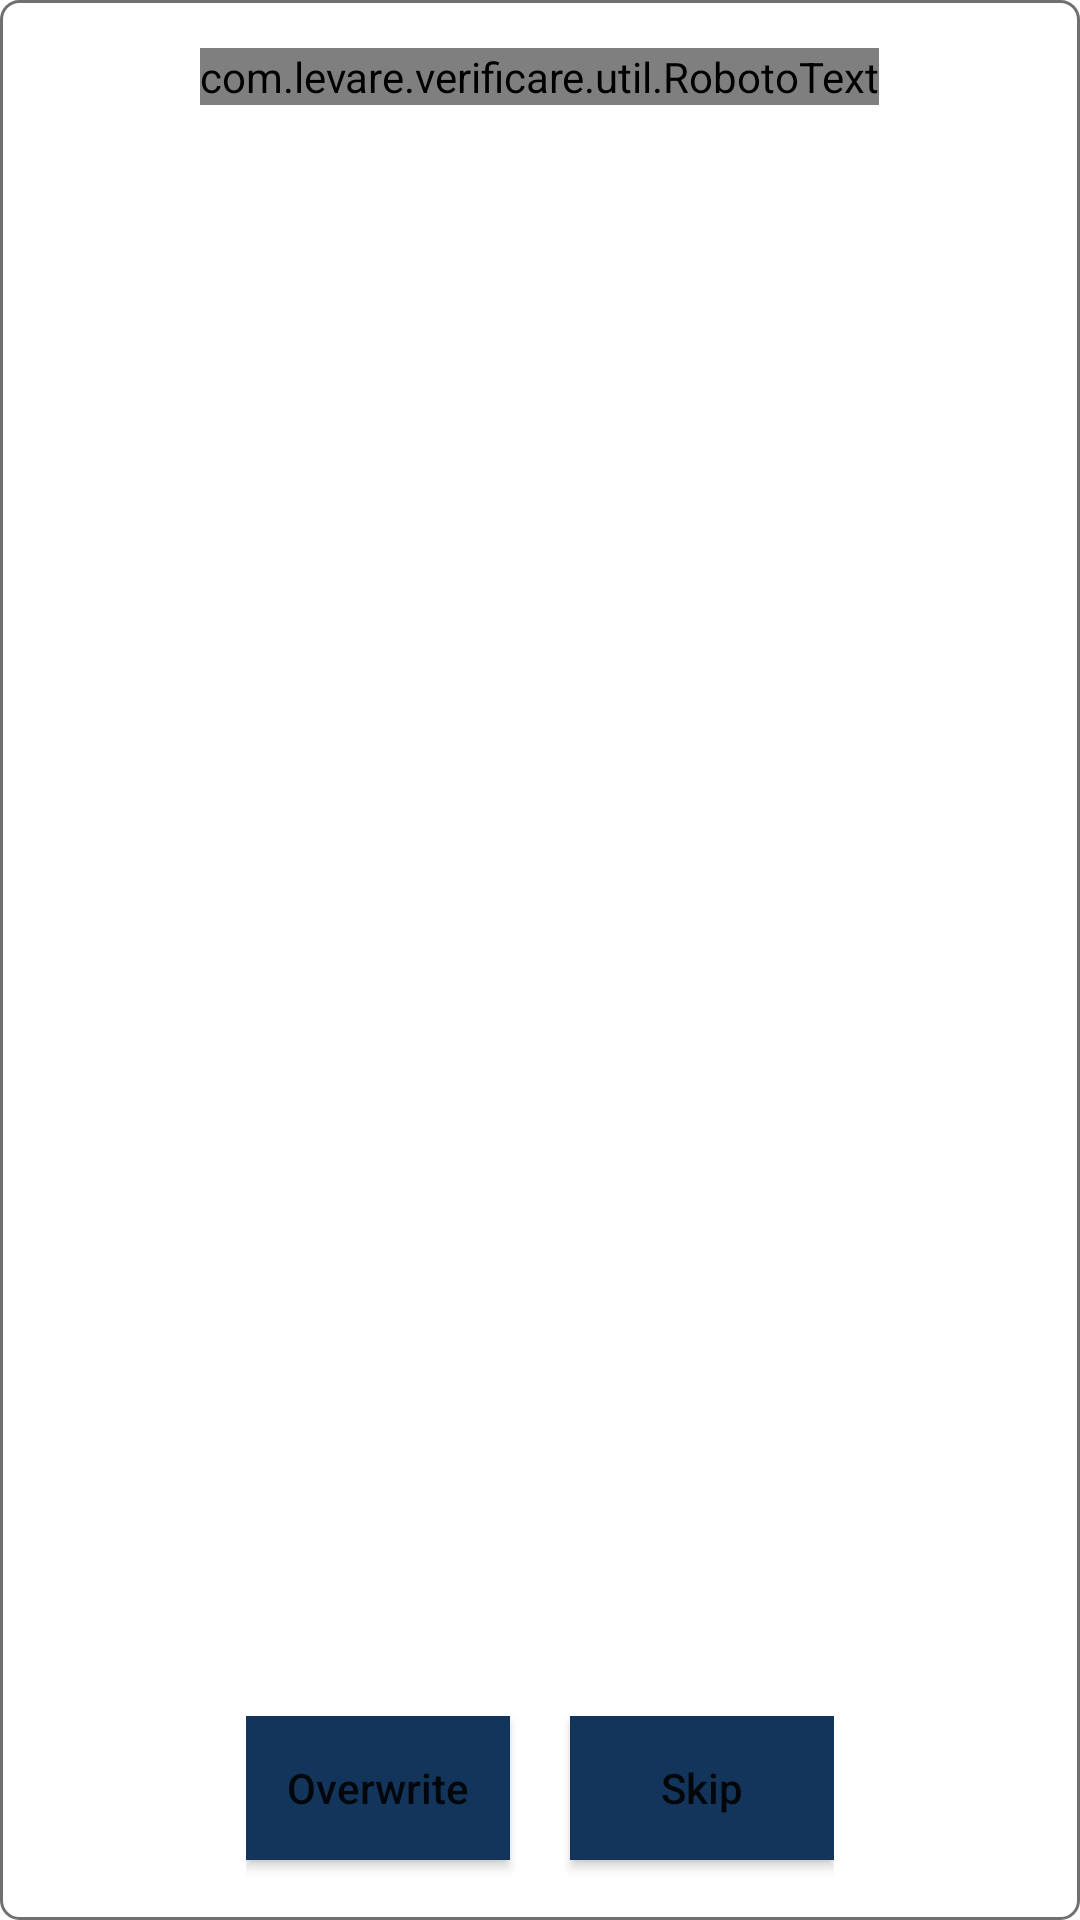

The Android layout XML behind this screen, and the referenced resources:
<!-- AndroidManifest.xml: application theme AppTheme -->
<!-- res/layout/lay_custome_enter_manualcode.xml -->
<?xml version="1.0" encoding="utf-8"?>
<RelativeLayout xmlns:android="http://schemas.android.com/apk/res/android"
    android:orientation="vertical" android:layout_width="250dp"
    android:layout_height="180dp"
    android:background="@drawable/login_round_back">

    <com.levare.verificare.util.RobotoText
        android:textColor="@color/black"
        android:textSize="@dimen/font_size_medium"
        android:layout_margin="16dp"
        android:id="@+id/textmsg"
        android:gravity="center"
        android:layout_centerHorizontal="true"
        android:text="Enter The Scan Code"
        android:layout_width="wrap_content"
        android:layout_height="wrap_content">
    </com.levare.verificare.util.RobotoText>


    <LinearLayout
        android:layout_centerHorizontal="true"
        android:layout_alignParentBottom="true"
        android:orientation="horizontal"
        android:layout_width="wrap_content"
        android:layout_height="wrap_content">
        <Button
            android:id="@+id/mSubmit"
            android:textAllCaps="false"
            android:text="Overwrite"
            android:background="@color/black_blue"
            android:layout_marginBottom="20dp"
            android:layout_width="wrap_content"
            android:layout_height="wrap_content" />
        <Button
            android:id="@+id/mSkip"
            android:textAllCaps="false"
            android:text="Skip"
            android:layout_marginStart="20dp"
            android:background="@color/black_blue"
            android:layout_marginBottom="20dp"
            android:layout_width="wrap_content"
            android:layout_height="wrap_content" />
    </LinearLayout>



</RelativeLayout>
<!-- resources referenced by this layout -->
<resources>
  <color name="black">#000000</color>
  <color name="black_blue">#14355B</color>
  <dimen name="font_size_medium">16sp</dimen>
  <!-- drawable login_round_back (drawable) -->
  <shape xmlns:android="http://schemas.android.com/apk/res/android">
  
      <solid
          android:color="#FFFFFF" />
  
      <stroke
          android:width="1dp"
          android:color="@color/gray" />
  
      <corners android:radius="6dp" />
  
  </shape>
  <style name="AppTheme" parent="Theme.MaterialComponents.Light.DarkActionBar">
          
          <item name="colorPrimary">@color/colorPrimary</item>
          <item name="colorPrimaryDark">@color/colorPrimaryDark</item>
          <item name="colorAccent">@color/colorPrimaryDark</item>
      </style>
  <color name="gray">#707070</color>
  <color name="colorPrimary">#14355B</color>
  <color name="colorPrimaryDark">#14355B</color>
</resources>
